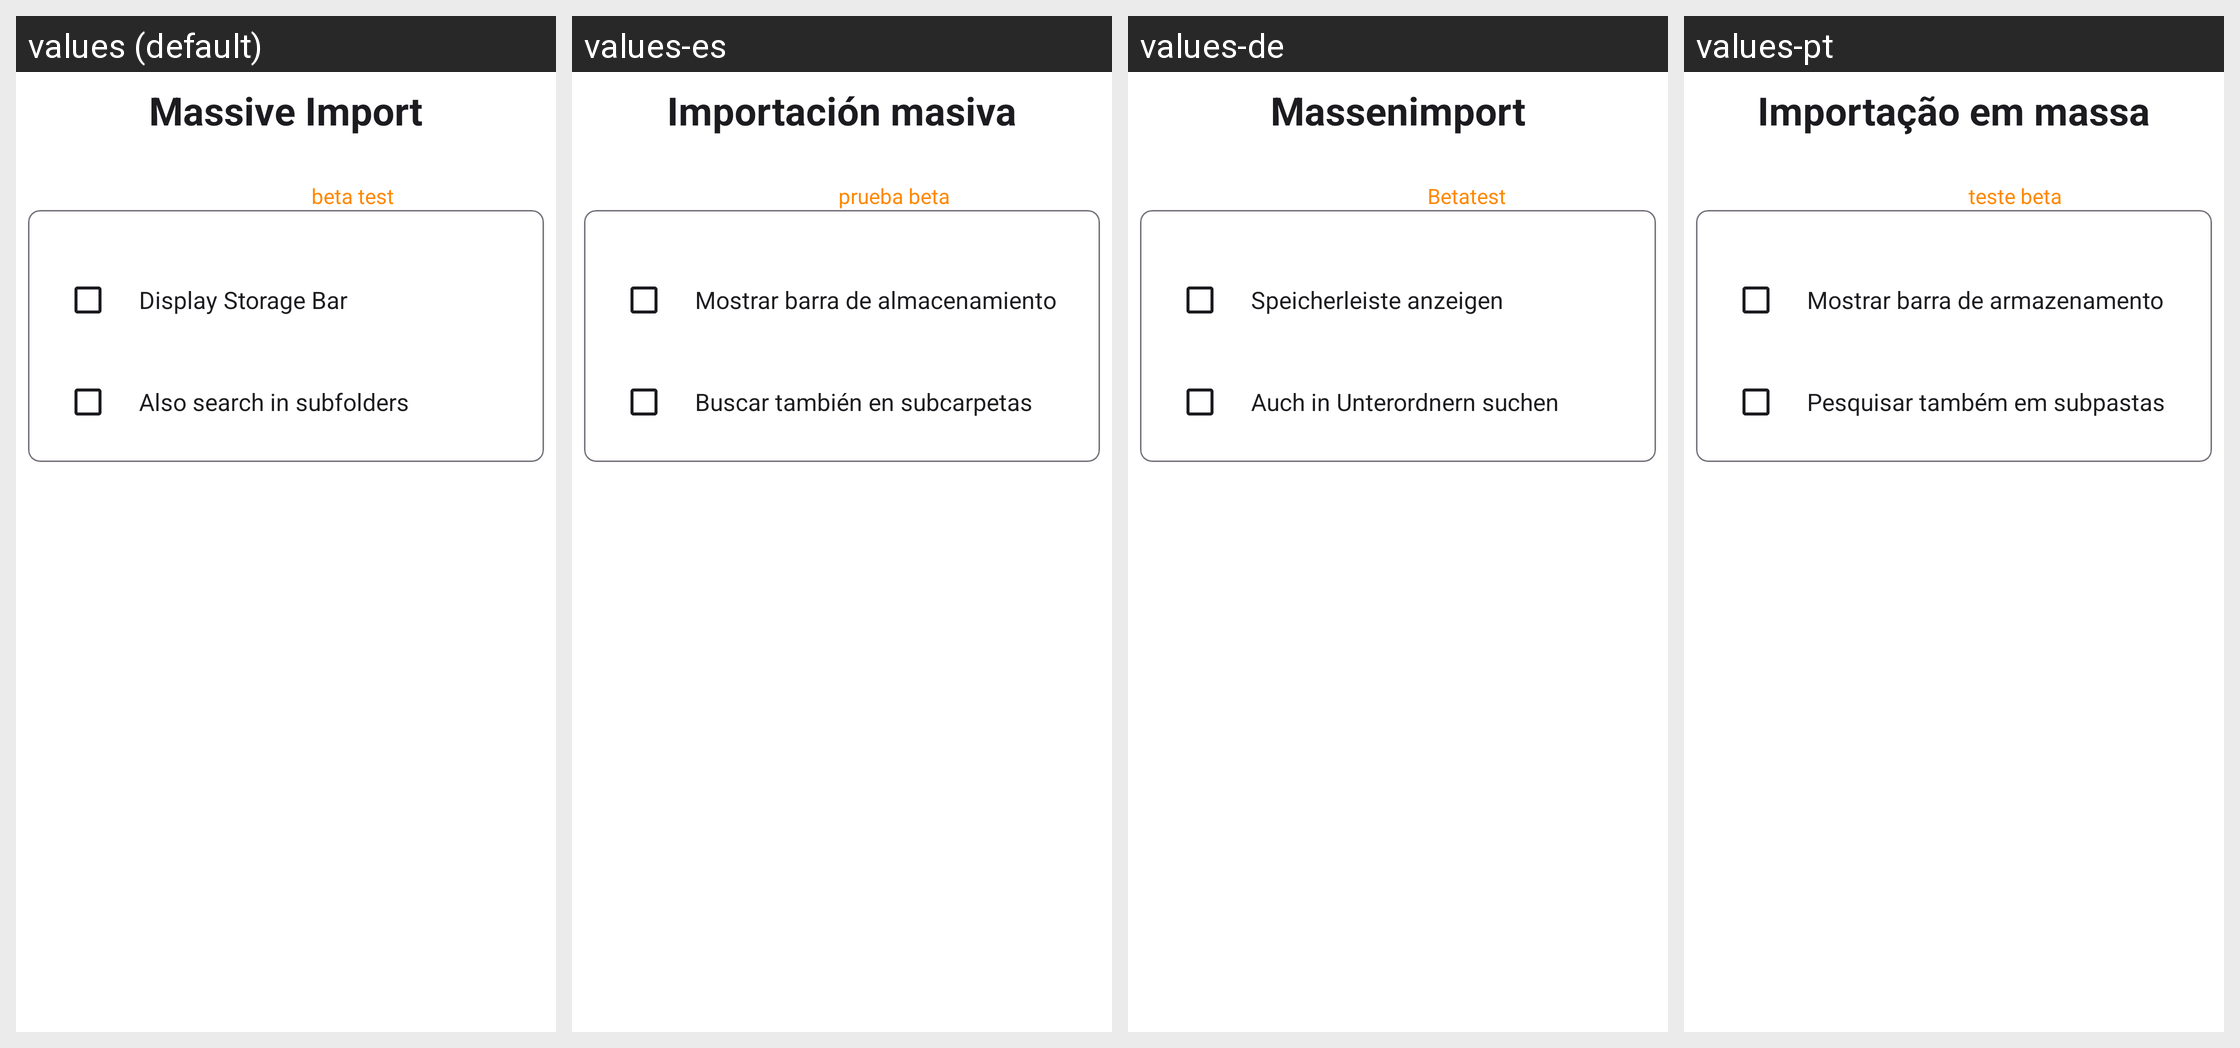

Strings drawn on this Android screen and how each of the app's shown locales translates them:
Android screen res/layout/fragment_settings_massive_import.xml rendered under 4 locales, left to right: values (default), values-es, values-de, values-pt. Device: Nexus 5 (rendered at 1080×1920; each locale shown at half size, 540×960, under a caption strip naming it); theme Theme.BookPlayer.
Other locales in the repository, not shown: values-ar, values-hi, values-it, values-ru, values-zh.
Strings drawn on this screen, with the default value and each locale's value (text and hints the layout hard-codes, and strings that could not be matched under every locale, appear in the picture but are not listed):

Mass_Import
  values: Massive Import
  values-es: Importación masiva
  values-de: Massenimport
  values-pt: Importação em massa

option_mass_import_display_storage_bar
  values: Display Storage Bar
  values-es: Mostrar barra de almacenamiento
  values-de: Speicherleiste anzeigen
  values-pt: Mostrar barra de armazenamento

option_mass_import_include_subfolders
  values: Also search in subfolders
  values-es: Buscar también en subcarpetas
  values-de: Auch in Unterordnern suchen
  values-pt: Pesquisar também em subpastas
